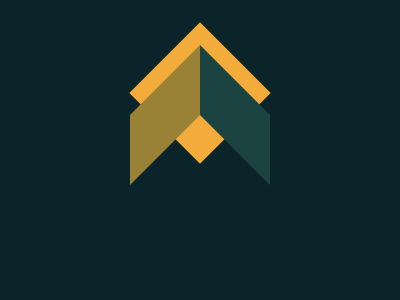

Reproduce this picture with HTML and CSS.

<!DOCTYPE html>
<html lang="en">
<head>
    <meta charset="UTF-8">
    <meta http-equiv="X-UA-Compatible" content="IE=edge">
    <meta name="viewport" content="width=device-width, initial-scale=1.0">
    <title>Document</title>
    <style>
        body{
          background-color:#0B2429;
          display:flex;
          justify-content:center;
          align-items:center;
        }
        div{
          position:absolute;
        }
        .middle-cube {
          width: 100px;
          height: 100px;
          position:relative;
          top:35px;
          left:0px;
          background-color: #F3AC3C;
          transform:rotate(45deg);
        }
        .left-cube{
          width: 70px;
          height: 70px;
          background-color: #998235;
          top:80px;
          left:130px;
          transform:skew(0deg, -45deg);
          
        }
        .right-cube{
          width: 70px;
          height: 70px;
          background-color: #1A4341;
          top:80px;
          left:200px;
          transform:skew(0deg, 45deg);
          
        }
      </style>
</head>
<body>
    <div class="middle-cube"></div>
<div class="left-cube"></div>
<div class="right-cube"></div>
</body>
</html>